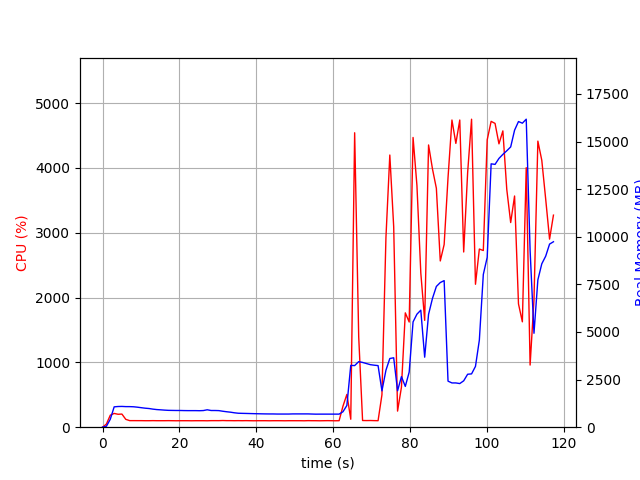

Values plotted in this chart, from the file beside it:
elapsed_time, nproc, cpu, mem_real, mem_virtual
4.076957702636719e-05, 1, 0.0, 5.125, 3185
1.007, 1, 48.7, 49.2, 645.5
2.015, 1, 185.5, 418.2, 4325
3.023, 1, 212.2, 1068, 5005
4.031, 1, 199.5, 1086, 5005
5.038, 1, 202.5, 1091, 5029
6.046, 1, 121.1, 1081, 5029
7.053, 1, 101.3, 1080, 5029
8.06, 1, 101.3, 1072, 5029
9.069, 1, 101.0, 1051, 5029
10.08, 1, 101.0, 1024, 5029
11.09, 1, 100.0, 998.3, 5029
12.1, 1, 100.1, 980.4, 5029
13.11, 1, 101.2, 948.3, 5029
14.11, 1, 100.2, 925.4, 5029
15.12, 1, 100.1, 911.9, 5029
16.13, 1, 100.2, 896.4, 5029
17.14, 1, 101.0, 884.8, 5029
18.15, 1, 100.2, 881.3, 5029
19.16, 1, 99.2, 877.8, 5029
20.17, 1, 100.0, 877.8, 5029
21.18, 1, 100.1, 872.9, 5029
22.19, 1, 100.0, 870.1, 5029
23.2, 1, 99.1, 870.1, 5029
24.2, 1, 100.1, 870.1, 5029
25.21, 1, 100.1, 865.9, 5029
26.22, 1, 100.1, 873.9, 5029
27.23, 1, 99.1, 913.9, 5077
28.24, 1, 101.0, 876.6, 5077
29.25, 1, 101.1, 876.6, 5077
30.26, 1, 100.9, 870.7, 5077
31.27, 1, 103.0, 838.1, 5077
32.28, 1, 101.1, 811.4, 5077
33.29, 1, 101.1, 788.1, 5077
34.3, 1, 100.1, 756.6, 5077
35.31, 1, 101.1, 733.4, 5077
36.32, 1, 100.1, 727.1, 5077
37.33, 1, 101.1, 722.2, 5077
38.33, 1, 100.1, 716.6, 5077
39.34, 1, 99.1, 711.1, 5077
40.35, 1, 100.0, 706.4, 5077
41.36, 1, 100.1, 701.7, 5077
42.37, 1, 100.2, 697.8, 5077
43.38, 1, 99.2, 695.7, 5077
44.39, 1, 100.1, 695.7, 5077
45.4, 1, 100.2, 690.7, 5077
46.41, 1, 100.0, 690.7, 5077
47.41, 1, 99.1, 690.7, 5077
48.42, 1, 100.2, 690.7, 5077
49.43, 1, 100.1, 697.2, 5077
50.44, 1, 100.0, 697.8, 5077
51.45, 1, 100.0, 697.8, 5077
52.46, 1, 99.0, 697.8, 5077
53.47, 1, 101.1, 697.8, 5077
54.48, 1, 100.2, 690.8, 5077
55.49, 1, 100.1, 684.9, 5077
56.5, 1, 99.0, 686.5, 5077
57.51, 1, 100.0, 686.5, 5077
58.52, 1, 101.0, 686.5, 5077
59.53, 1, 100.2, 686.5, 5077
... 57 more rows
